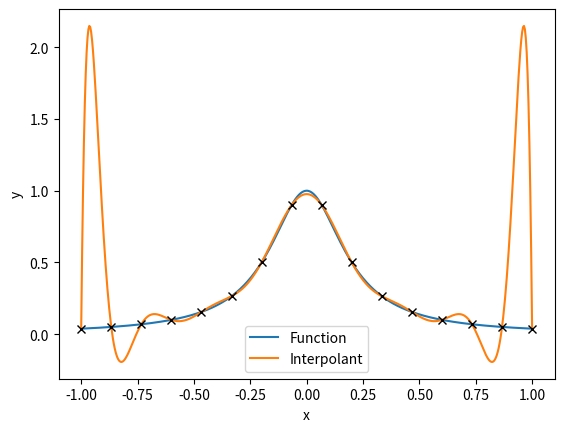
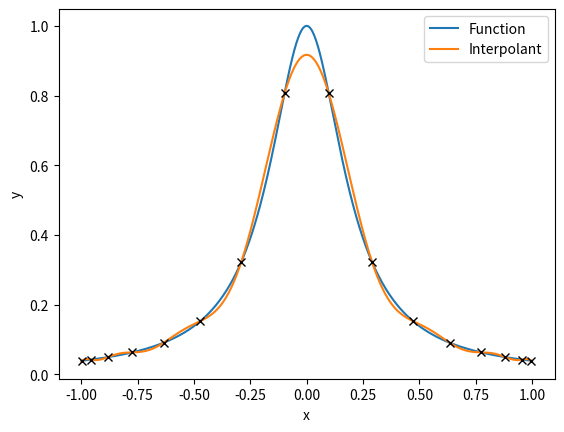
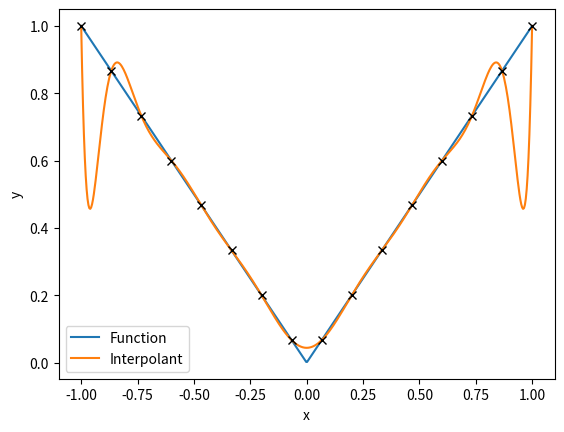
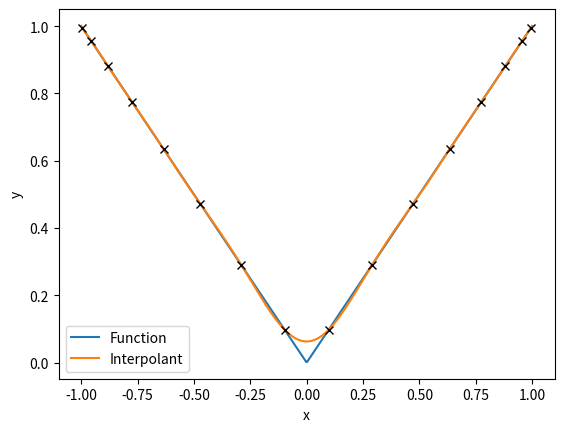

These figures' Python source, in order:
import numpy as np
import matplotlib.pyplot as plt

def lagr(x,xp,yp):
    lm=0
    for k in range(xp.size):
        xc=xp[k]
        li=1
        for l in range(xp.size):
            if l!=k:
                li*=(x-xp[l])/(xp[k]-xp[l])
        lm+=yp[k]*li
    return lm

def f(x):
    return 1/(1+25*x**2)

n = 16
xp = np.linspace(-1, 1, n)
yp = np.array([f(q) for q in xp])

xx=np.linspace(-1, 1, 500)
yy=np.array([lagr(q, xp, yp) for q in xx])
yy1=np.array([f(q) for q in xx])

plt.figure()
plt.plot(xx, yy1, label='Function')
plt.plot(xx, yy, label='Interpolant')
plt.plot(xp, yp, 'x', color='black')
plt.legend()
plt.xlabel('x')
plt.ylabel('y')
plt.show()

def f(x):
    return 1/(1+25*x**2)

n = 16
xp = np.array([np.cos((2*j + 1)*np.pi/(2*n)) for j in range(n)])
yp = np.array([f(q) for q in xp])

xx=np.linspace(-1, 1, 500)
yy=np.array([lagr(q, xp, yp) for q in xx])
yy1=np.array([f(q) for q in xx])

plt.figure()
plt.plot(xx, yy1, label='Function')
plt.plot(xx, yy, label='Interpolant')
plt.plot(xp, yp, 'x', color='black')
plt.legend()
plt.xlabel('x')
plt.ylabel('y')
plt.show()

def f(x):
    return np.abs(x)

n = 16
xp = np.linspace(-1, 1, n)
yp = np.array([f(q) for q in xp])

xx=np.linspace(-1, 1, 500)
yy=np.array([lagr(q, xp, yp) for q in xx])
yy1=np.array([f(q) for q in xx])

plt.figure()
plt.plot(xx, yy1, label='Function')
plt.plot(xx, yy, label='Interpolant')
plt.plot(xp, yp, 'x', color='black')
plt.legend()
plt.xlabel('x')
plt.ylabel('y')
plt.show()

def f(x):
    return np.abs(x)

n = 16
xp = np.array([np.cos((2*j + 1)*np.pi/(2*n)) for j in range(n)])
yp = np.array([f(q) for q in xp])

xx=np.linspace(-1, 1, 500)
yy=np.array([lagr(q, xp, yp) for q in xx])
yy1=np.array([f(q) for q in xx])

plt.figure()
plt.plot(xx, yy1, label='Function')
plt.plot(xx, yy, label='Interpolant')
plt.plot(xp, yp, 'x', color='black')
plt.legend()
plt.xlabel('x')
plt.ylabel('y')
plt.show()

